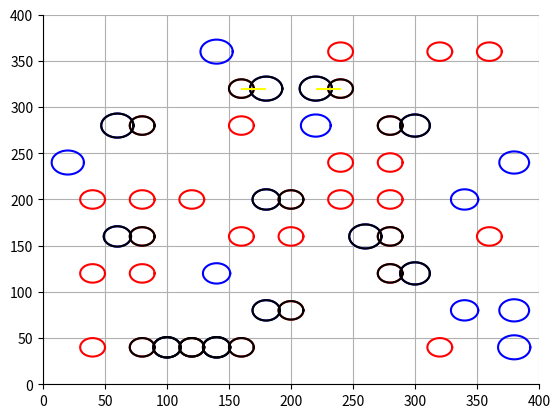

Here is the Python script that generated this plot:
import numpy as np
import math
import random
import matplotlib.pyplot as plt

RADIUS = 10
n = 400
m = 400
k1 = 30
k2 = 20
t = 3

fig, ax = plt.subplots()
ax.spines['top'].set_visible(False)
ax.spines['right'].set_visible(False)
ax.set_ylim(0, m)
ax.set_xlim(0, n)
ax.grid()


def draw_circle(x, y, rad, color):
    tetha = np.linspace(0, 2 * np.pi, 100)
    color = str(color)
    tmp_x = []
    tmp_y = []
    for i in range(100):
        tmp_x.append(rad * math.cos(tetha[i]) + x)
        tmp_y.append(rad * math.sin(tetha[i]) + y)
    plt.plot(tmp_x, tmp_y, color=color)


def get_second_radius(radius, t):
    return radius + random.randint(1, t)


def check_if_exist(first_arr, second_arr, first_coord, second_coord):
    first_arr = list(first_arr)
    second_arr = list(second_arr)
    v = False
    for i in range(len(first_arr)):
        if first_arr[i] == first_coord and second_arr[i] == second_coord:
            v = True
            break
    return v


def get_av_x_coord(start, stop, step):
    av_x = []
    for i in range(start, stop, step):
        av_x.append(i)
    return av_x


def get_av_y_coord():
    av_y = []
    for i in range(40, 400):
        if i % 40 == 0:
            av_y.append(i)
    return av_y


def set_centre_coord(av_x, av_y, quantity):
    av_x = list(av_x)
    av_y = list(av_y)
    quantity = int(quantity)
    x = []
    y = []

    x.append(av_x[random.randint(0, len(av_x) - 1)])
    y.append(av_y[random.randint(0, len(av_y) - 1)])

    for i in range(1, quantity):
        tmp_x = av_x[random.randint(0, len(av_x) - 1)]
        tmp_y = av_y[random.randint(0, len(av_y) - 1)]
        while check_if_exist(x, y, tmp_x, tmp_y):
            tmp_x = av_x[random.randint(0, len(av_x) - 1)]
            tmp_y = av_y[random.randint(0, len(av_y) - 1)]
        x.append(tmp_x)
        y.append(tmp_y)
    return [x, y]


def check_for_crossing_by_coord(first_x, first_y, second_x, second_y, first_rad, second_rad):
    v = False
    if first_y == second_y:
        if math.fabs(first_x - second_x) <= first_rad + second_rad:
            v = True
            return v
    return v


def color_intersection(first_x, first_y, second_x, second_y, first_rad, second_rad):
    first_x = list(first_x)
    first_y = list(first_y)
    second_x = list(second_x)
    second_y = list(second_y)
    second_rad = list(second_rad)
    for i in range(len(first_x)):
        for j in range(len(second_x)):
            if first_y[i] == second_y[j]:
                if math.fabs(first_x[i] - second_x[j]) <= first_rad + second_rad[j]:
                    draw_circle(first_x[i], first_y[i], first_rad, "black")
                    draw_circle(second_x[j], second_y[j], second_rad[j], "black")


def get_square_for_intersection(x1, y1, r1, x2, y2, r2):
    distance = math.sqrt((x1 - x2) * (x1 - x2) + (y1 - y2) * (y1 - y2))
    f1 = 2 * math.acos((r1 * r1 - r2 * r2 + distance * distance) / (2 * r1 * distance))
    f2 = 2 * math.acos((r2 * r2 - r1 * r1 + distance * distance) / (2 * r2 * distance))
    s1 = (r1 * r1 * (f1 - math.sin(f1))) / 2
    s2 = (r2 * r2 * (f2 - math.sin(f2))) / 2
    return s1 + s2


a = set_centre_coord(get_av_x_coord(40, n, 40), get_av_y_coord(), k1)
b = set_centre_coord(get_av_x_coord(20, n, 40), get_av_y_coord(), k2)
b_rad = []
for i in range(len(b[0])):
    b_rad.append(get_second_radius(RADIUS, t))

for i in range(len(a[0])):
    draw_circle(a[0][i], a[1][i], RADIUS, "red")

for i in range(len(b[0])):
    draw_circle(b[0][i], b[1][i], b_rad[i], "blue")

color_intersection(a[0], a[1], b[0], b[1], RADIUS, b_rad)

f = 0
max1 = 0
max2 = 0
max_index = np.zeros(6)
for i in range(len(a[0])):
    for j in range(len(b[0])):
        v = check_for_crossing_by_coord(a[0][i], a[1][i], b[0][j], b[1][j], RADIUS, b_rad[j])
        if v:
            f += 1
            tmp = get_square_for_intersection(a[0][i], a[1][i], RADIUS, b[0][j], b[1][j], b_rad[j])
            if f == 1:
                max1 = tmp
                continue
            if tmp > max1:
                max1 = tmp
                max_index[0] = a[1][i]
                max_index[1] = a[0][i]
                max_index[2] = b[0][j]
                continue
            if max2 < tmp <= max1:
                max2 = tmp
                max_index[3] = a[1][i]
                max_index[4] = a[0][i]
                max_index[5] = b[0][j]

print(max1, " - biggest square of intersection")
print(max2, " - second biggest square of intersection")
ax.hlines(max_index[0], max_index[1], max_index[2], color="yellow")
ax.hlines(max_index[3], max_index[4], max_index[5], color="yellow")
print("There are ", f, " intersections")
plt.show()
